Labelled photos from "finalCAIProject", an image-classification folder in jacobgale21/finalCAIProject. The possible labels are: backpack, book, calculator, chair, clock, desk, keychain, laptop, paper, pen, phone, water bottle.

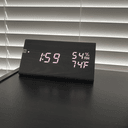
Label: clock

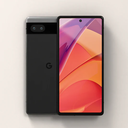
Label: phone

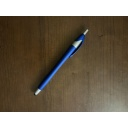
Label: pen

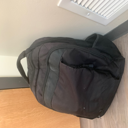
Label: backpack

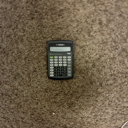
Label: calculator

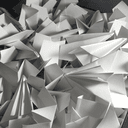
Label: paper
